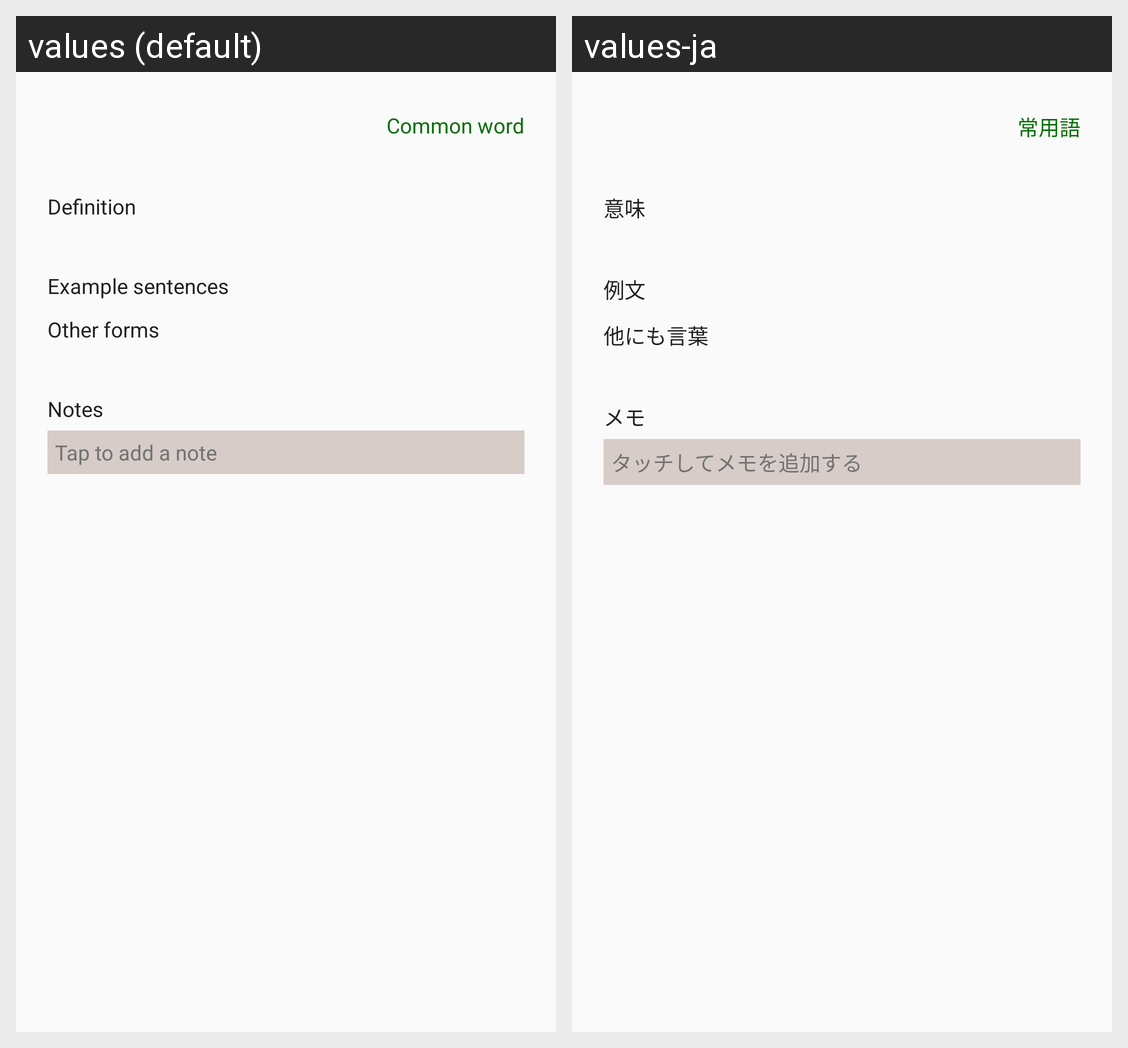

For this localized Android screen grid, give each drawn string resource with its value in every locale shown.
Android screen res/layout/content_entry.xml rendered under 2 locales, left to right: values (default), values-ja. Device: Nexus 5 (rendered at 1080×1920; each locale shown at half size, 540×960, under a caption strip naming it); theme AppTheme.
Strings drawn on this screen, with the default value and each locale's value (text and hints the layout hard-codes, and strings that could not be matched under every locale, appear in the picture but are not listed):

text_common_word
  values: Common word
  values-ja: 常用語

text_definition
  values: Definition
  values-ja: 意味

text_example_sentences
  values: Example sentences
  values-ja: 例文

text_other_forms
  values: Other forms
  values-ja: 他にも言葉

text_notes
  values: Notes
  values-ja: メモ

hint_tap_to_add_a_note
  values: Tap to add a note
  values-ja: タッチしてメモを追加する
